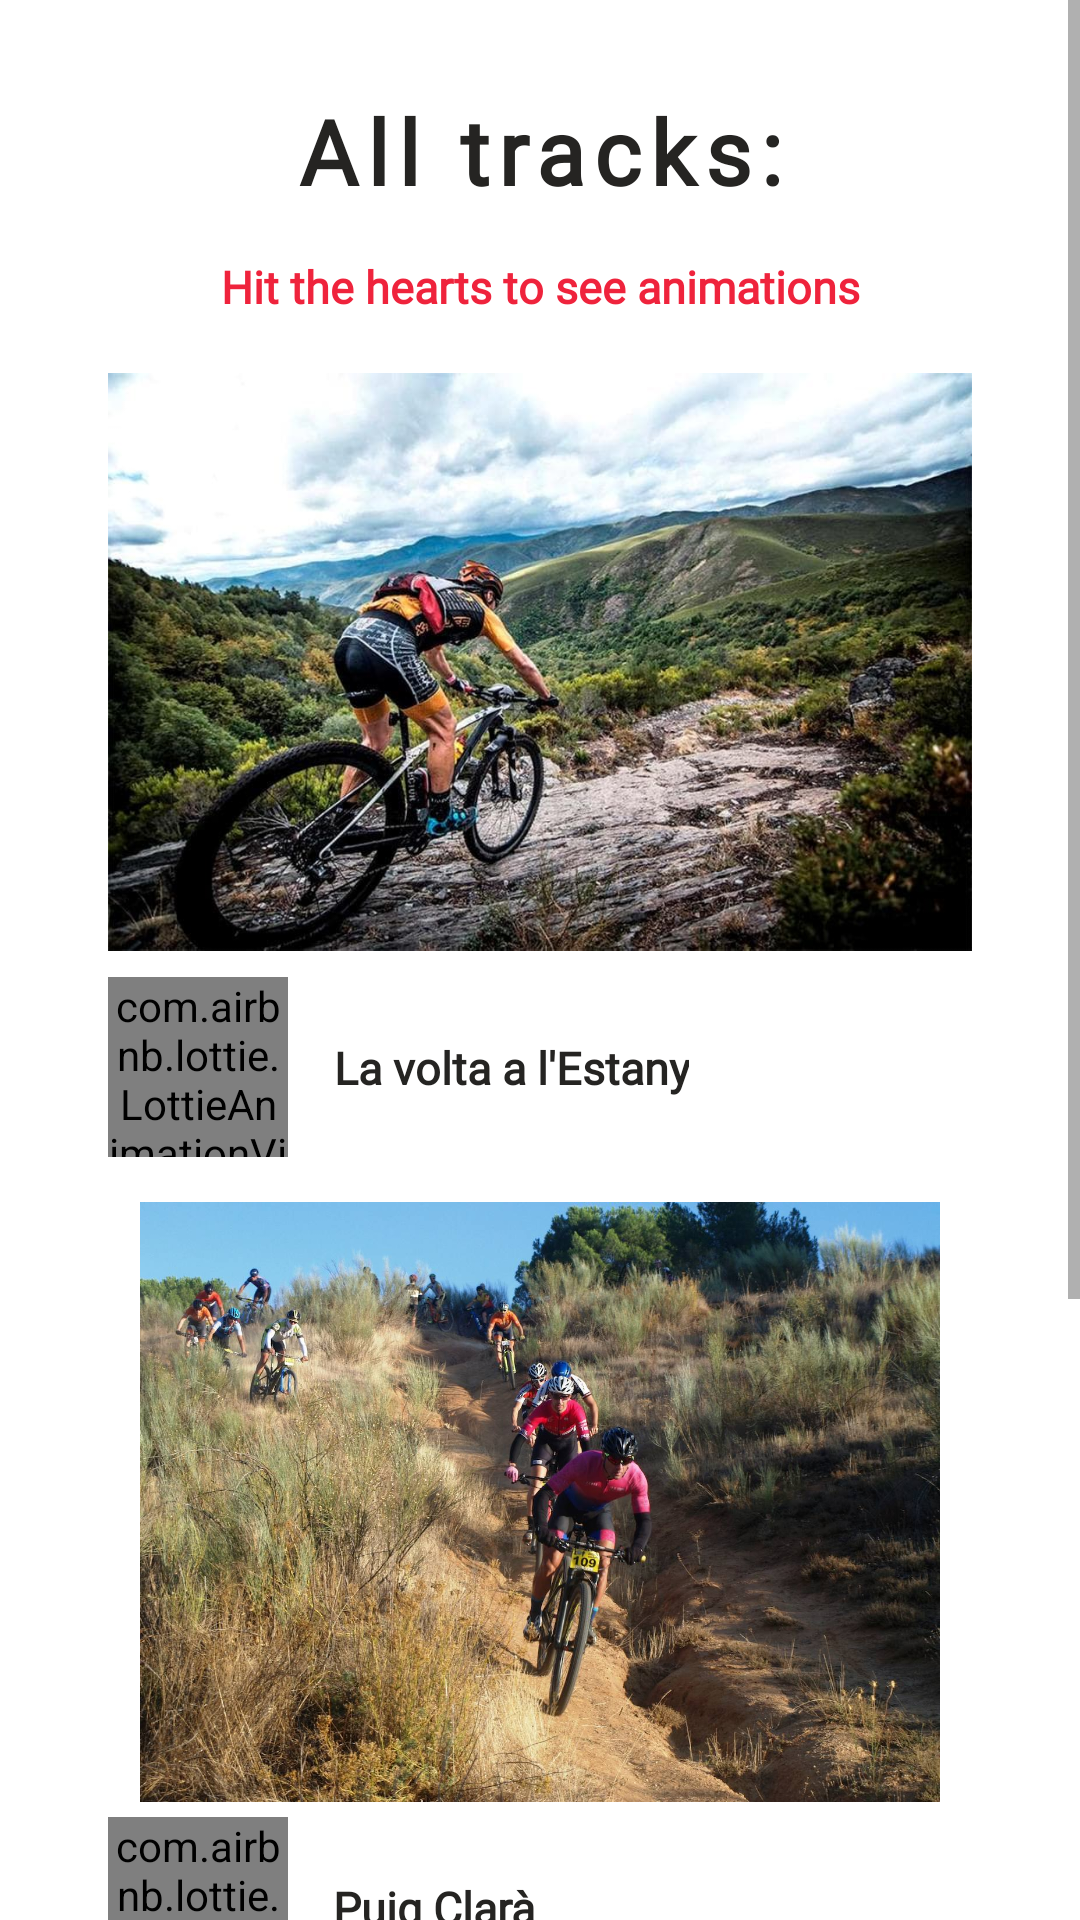

This screen was rendered from an Android layout file. Write that file and the resources it references.
<!-- AndroidManifest.xml: application theme Theme.LottieAnimations -->
<!-- res/layout/activity_success_page.xml -->
<?xml version="1.0" encoding="utf-8"?>
<ScrollView xmlns:android="http://schemas.android.com/apk/res/android"
    xmlns:app="http://schemas.android.com/apk/res-auto"
    xmlns:tools="http://schemas.android.com/tools"
    android:layout_width="match_parent"
    android:layout_height="match_parent"
    android:fillViewport="true">
    <androidx.constraintlayout.widget.ConstraintLayout
        android:layout_width="match_parent"
        android:layout_height="wrap_content"
        tools:context=".MainActivity">

        <androidx.constraintlayout.widget.Guideline
            android:id="@+id/gl_esquerre"
            android:layout_width="wrap_content"
            android:layout_height="wrap_content"
            android:orientation="vertical"
            app:layout_constraintGuide_percent="0.10" />

        <androidx.constraintlayout.widget.Guideline
            android:id="@+id/gl_dreta"
            android:layout_width="wrap_content"
            android:layout_height="wrap_content"
            android:orientation="vertical"
            app:layout_constraintGuide_percent="0.90" />

        
        <TextView
            android:id="@+id/tv_titol"
            android:layout_width="match_parent"
            android:layout_height="wrap_content"
            android:layout_marginTop="30dp"
            android:gravity="center"
            android:text="@string/all_tracks"
            android:fontFamily="@font/poppins"
            android:letterSpacing="0.1"
            android:textColor="#252422"
            android:textSize="30sp"
            android:textStyle="bold"
            app:layout_constraintTop_toTopOf="parent" />

        <TextView
            android:id="@+id/tv_info_like"
            android:layout_width="match_parent"
            android:layout_height="wrap_content"
            android:layout_marginTop="15dp"
            android:gravity="center"
            android:text="@string/heart_animation_hint"
            android:textColor="#ef233c"
            android:fontFamily="@font/poppins"
            android:textSize="15sp"
            android:textStyle="bold"
            app:layout_constraintTop_toBottomOf="@+id/tv_titol" />

        
        <ImageView
            android:id="@+id/photo_race_1"
            android:layout_width="0dp"
            android:layout_height="200dp"
            android:layout_gravity="start"
            android:layout_marginTop="15dp"
            android:src="@drawable/photo_race_1"
            app:layout_constraintEnd_toStartOf="@+id/gl_dreta"
            app:layout_constraintStart_toStartOf="@+id/gl_esquerre"
            app:layout_constraintTop_toBottomOf="@+id/tv_info_like"
            android:contentDescription="@string/race_image" />

        <TextView
            android:id="@+id/title_race_1"
            android:layout_width="0dp"
            android:layout_height="wrap_content"
            android:layout_weight="1"
            android:gravity="center"
            android:text="@string/lake_tour"
            android:layout_marginStart="15dp"
            android:textColor="#252422"
            android:fontFamily="@font/poppins"
            android:textSize="15sp"
            android:textStyle="bold"
            app:layout_constraintBottom_toBottomOf="@+id/lav_like1"
            app:layout_constraintStart_toEndOf="@+id/lav_like1"
            app:layout_constraintTop_toTopOf="@+id/lav_like1" />

        <com.airbnb.lottie.LottieAnimationView
            android:id="@+id/lav_like1"
            android:layout_width="60dp"
            android:layout_height="60dp"
            android:layout_marginTop="5dp"
            android:layout_weight="1"
            app:layout_constraintStart_toStartOf="@+id/gl_esquerre"
            app:layout_constraintTop_toBottomOf="@+id/photo_race_1"
            app:srcCompat="@drawable/twitter_like" />

        
        <ImageView
            android:id="@+id/photo_race_2"
            android:layout_width="0dp"
            android:layout_height="200dp"
            android:layout_gravity="start"
            android:layout_marginTop="15dp"
            android:src="@drawable/photo_race_2"
            app:layout_constraintEnd_toStartOf="@+id/gl_dreta"
            app:layout_constraintStart_toStartOf="@+id/gl_esquerre"
            app:layout_constraintTop_toBottomOf="@+id/lav_like1"
            android:contentDescription="@string/race_image" />

        <TextView
            android:id="@+id/title_race_2"
            android:layout_width="0dp"
            android:layout_height="wrap_content"
            android:layout_weight="1"
            android:gravity="center"
            android:text="@string/puig_clara"
            android:layout_marginStart="15dp"
            android:textColor="#252422"
            android:fontFamily="@font/poppins"
            android:textSize="15sp"
            android:textStyle="bold"
            app:layout_constraintBottom_toBottomOf="@+id/lav_like2"
            app:layout_constraintStart_toEndOf="@+id/lav_like2"
            app:layout_constraintTop_toTopOf="@+id/lav_like2" />

        <com.airbnb.lottie.LottieAnimationView
            android:id="@+id/lav_like2"
            android:layout_width="60dp"
            android:layout_height="60dp"
            android:layout_marginTop="5dp"
            android:layout_weight="1"
            app:layout_constraintStart_toStartOf="@+id/gl_esquerre"
            app:layout_constraintTop_toBottomOf="@+id/photo_race_2"
            app:srcCompat="@drawable/twitter_like" />

        
        <ImageView
            android:id="@+id/photo_race_3"
            android:layout_width="0dp"
            android:layout_height="200dp"
            android:layout_gravity="start"
            android:layout_marginTop="15dp"
            android:src="@drawable/photo_race_3"
            app:layout_constraintEnd_toStartOf="@+id/gl_dreta"
            app:layout_constraintStart_toStartOf="@+id/gl_esquerre"
            app:layout_constraintTop_toBottomOf="@+id/lav_like2"
            android:contentDescription="@string/race_image" />

        <TextView
            android:id="@+id/title_race_3"
            android:layout_width="0dp"
            android:layout_height="wrap_content"
            android:layout_weight="1"
            android:gravity="center"
            android:text="@string/puig_colomer"
            android:layout_marginStart="15dp"
            android:textColor="#252422"
            android:fontFamily="@font/poppins"
            android:textSize="15sp"
            android:textStyle="bold"
            app:layout_constraintBottom_toBottomOf="@+id/lav_like3"
            app:layout_constraintStart_toEndOf="@+id/lav_like3"
            app:layout_constraintTop_toTopOf="@+id/lav_like3" />

        <com.airbnb.lottie.LottieAnimationView
            android:id="@+id/lav_like3"
            android:layout_width="60dp"
            android:layout_height="60dp"
            android:layout_marginTop="5dp"
            android:layout_weight="1"
            android:layout_marginBottom="30dp"
            app:layout_constraintStart_toStartOf="@+id/gl_esquerre"
            app:layout_constraintTop_toBottomOf="@+id/photo_race_3"
            app:srcCompat="@drawable/twitter_like" />

    </androidx.constraintlayout.widget.ConstraintLayout>
</ScrollView>
<!-- resources referenced by this layout -->
<resources>
  <!-- drawable photo_race_1: jpg bitmap (drawable-v24, 120011 bytes) -->
  <!-- drawable photo_race_2: jpg bitmap (drawable-v24, 283789 bytes) -->
  <!-- drawable photo_race_3: jpg bitmap (drawable-v24, 202727 bytes) -->
  <string name="all_tracks">All tracks:</string>
  <string name="heart_animation_hint">Hit the hearts to see animations</string>
  <string name="lake_tour">La volta a l\'Estany</string>
  <string name="puig_clara">Puig Clarà</string>
  <string name="puig_colomer">Puig de\'n Colomer</string>
  <string name="race_image">race image</string>
  <style name="Theme.LottieAnimations" parent="Theme.MaterialComponents.DayNight.NoActionBar">
          
          <item name="colorPrimary">@color/purple_500</item>
          <item name="colorPrimaryVariant">@color/purple_700</item>
          <item name="colorOnPrimary">@color/white</item>
          
          <item name="colorSecondary">@color/teal_200</item>
          <item name="colorSecondaryVariant">@color/teal_700</item>
          <item name="colorOnSecondary">@color/black</item>
          
          <item name="android:statusBarColor">?attr/colorPrimaryVariant</item>
          
      </style>
  <!-- not gathered from this repository: default colours our renderer supplied (Android Studio template values) -->
  <color name="purple_500">#FF6200EE</color>
  <color name="purple_700">#FF3700B3</color>
  <color name="teal_200">#FF03DAC5</color>
  <color name="teal_700">#FF018786</color>
  <color name="black">#FF000000</color>
  <color name="white">#FFFFFFFF</color>
</resources>
